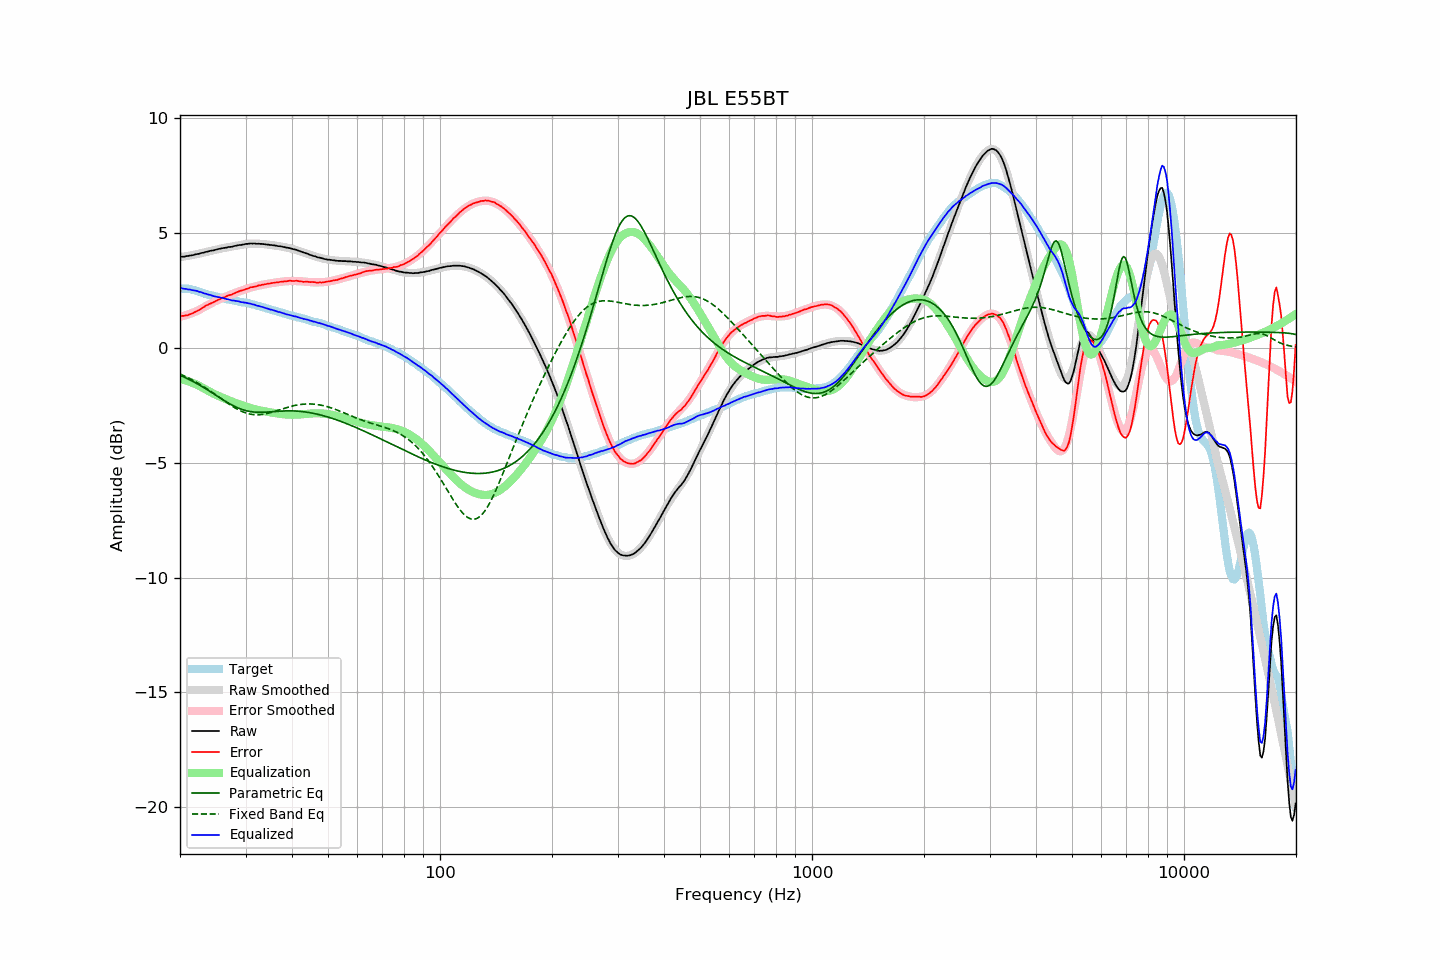

The file beside this chart, header and first rows:
frequency, raw, error, smoothed, error_smoothed, equalization, parametric_eq, fixed_band_eq, equalized_raw, equalized_smoothed, target
20.00, 3.97, 1.39, 3.95, 1.35, -1.35, -1.19, -1.14, 2.61, 2.60, 2.58
20.20, 3.97, 1.39, 3.96, 1.37, -1.37, -1.23, -1.17, 2.60, 2.59, 2.58
20.40, 3.97, 1.39, 3.97, 1.39, -1.39, -1.26, -1.20, 2.58, 2.58, 2.58
20.61, 3.98, 1.40, 3.98, 1.41, -1.41, -1.29, -1.23, 2.57, 2.57, 2.58
20.81, 4.00, 1.42, 4.00, 1.43, -1.43, -1.32, -1.27, 2.57, 2.56, 2.58
21.02, 4.00, 1.42, 4.01, 1.45, -1.45, -1.35, -1.30, 2.54, 2.55, 2.58
21.23, 4.02, 1.46, 4.02, 1.48, -1.48, -1.39, -1.34, 2.54, 2.54, 2.56
21.44, 4.03, 1.48, 4.03, 1.50, -1.50, -1.42, -1.37, 2.52, 2.53, 2.55
21.66, 4.04, 1.51, 4.05, 1.53, -1.53, -1.46, -1.41, 2.51, 2.51, 2.53
21.87, 4.06, 1.55, 4.06, 1.56, -1.56, -1.50, -1.45, 2.50, 2.50, 2.51
22.09, 4.08, 1.58, 4.07, 1.59, -1.59, -1.54, -1.49, 2.49, 2.48, 2.50
22.31, 4.09, 1.62, 4.09, 1.62, -1.62, -1.57, -1.53, 2.47, 2.47, 2.47
22.54, 4.10, 1.65, 4.10, 1.66, -1.66, -1.61, -1.57, 2.44, 2.44, 2.45
22.76, 4.13, 1.70, 4.12, 1.70, -1.70, -1.66, -1.61, 2.43, 2.42, 2.43
22.99, 4.14, 1.74, 4.14, 1.74, -1.74, -1.70, -1.66, 2.40, 2.40, 2.40
23.22, 4.15, 1.78, 4.15, 1.78, -1.78, -1.74, -1.70, 2.37, 2.38, 2.37
23.45, 4.18, 1.84, 4.17, 1.82, -1.82, -1.78, -1.75, 2.36, 2.35, 2.34
23.69, 4.19, 1.86, 4.19, 1.85, -1.85, -1.82, -1.79, 2.33, 2.33, 2.33
23.92, 4.21, 1.90, 4.21, 1.89, -1.89, -1.87, -1.84, 2.32, 2.31, 2.31
24.16, 4.23, 1.93, 4.22, 1.93, -1.93, -1.91, -1.89, 2.30, 2.29, 2.30
24.40, 4.24, 1.96, 4.24, 1.96, -1.96, -1.96, -1.94, 2.27, 2.27, 2.28
24.65, 4.25, 1.99, 4.25, 2.00, -2.00, -2.00, -1.98, 2.25, 2.25, 2.26
24.89, 4.27, 2.03, 4.27, 2.03, -2.03, -2.05, -2.03, 2.23, 2.24, 2.24
25.14, 4.29, 2.06, 4.29, 2.07, -2.07, -2.09, -2.08, 2.22, 2.22, 2.23
25.39, 4.31, 2.10, 4.30, 2.10, -2.10, -2.14, -2.13, 2.21, 2.20, 2.21
25.65, 4.32, 2.12, 4.32, 2.13, -2.13, -2.18, -2.18, 2.19, 2.19, 2.20
25.91, 4.34, 2.17, 4.33, 2.16, -2.16, -2.23, -2.23, 2.18, 2.17, 2.17
26.16, 4.35, 2.19, 4.34, 2.18, -2.18, -2.27, -2.28, 2.16, 2.16, 2.16
26.43, 4.36, 2.21, 4.36, 2.22, -2.22, -2.32, -2.33, 2.14, 2.14, 2.15
26.69, 4.37, 2.25, 4.37, 2.24, -2.24, -2.36, -2.38, 2.12, 2.13, 2.12
26.96, 4.39, 2.28, 4.38, 2.27, -2.27, -2.40, -2.43, 2.11, 2.11, 2.11
27.23, 4.40, 2.30, 4.40, 2.30, -2.30, -2.44, -2.47, 2.09, 2.09, 2.10
27.50, 4.40, 2.31, 4.41, 2.33, -2.33, -2.48, -2.52, 2.07, 2.08, 2.09
27.77, 4.42, 2.35, 4.42, 2.36, -2.36, -2.52, -2.56, 2.06, 2.07, 2.07
28.05, 4.44, 2.38, 4.44, 2.38, -2.38, -2.55, -2.61, 2.05, 2.05, 2.06
28.33, 4.45, 2.41, 4.45, 2.41, -2.41, -2.58, -2.65, 2.04, 2.04, 2.04
28.62, 4.47, 2.44, 4.46, 2.44, -2.44, -2.61, -2.68, 2.03, 2.03, 2.03
28.90, 4.48, 2.47, 4.48, 2.46, -2.46, -2.64, -2.72, 2.02, 2.01, 2.01
29.19, 4.48, 2.49, 4.49, 2.49, -2.49, -2.67, -2.75, 1.99, 2.00, 1.99
29.48, 4.50, 2.51, 4.50, 2.51, -2.51, -2.69, -2.78, 1.98, 1.99, 1.99
29.78, 4.51, 2.53, 4.51, 2.54, -2.54, -2.72, -2.81, 1.97, 1.97, 1.98
30.08, 4.53, 2.56, 4.52, 2.56, -2.56, -2.73, -2.84, 1.97, 1.96, 1.97
30.38, 4.53, 2.58, 4.53, 2.58, -2.58, -2.75, -2.86, 1.95, 1.94, 1.95
30.68, 4.54, 2.60, 4.53, 2.60, -2.60, -2.77, -2.88, 1.93, 1.93, 1.94
30.99, 4.55, 2.64, 4.54, 2.62, -2.62, -2.78, -2.89, 1.92, 1.91, 1.91
31.30, 4.54, 2.64, 4.54, 2.64, -2.64, -2.79, -2.90, 1.89, 1.90, 1.90
31.61, 4.55, 2.66, 4.54, 2.66, -2.66, -2.79, -2.91, 1.89, 1.88, 1.89
31.93, 4.54, 2.67, 4.54, 2.68, -2.68, -2.80, -2.91, 1.86, 1.86, 1.87
32.24, 4.53, 2.69, 4.54, 2.69, -2.69, -2.80, -2.91, 1.83, 1.84, 1.84
32.57, 4.54, 2.72, 4.53, 2.71, -2.71, -2.81, -2.91, 1.83, 1.82, 1.82
32.89, 4.53, 2.72, 4.53, 2.73, -2.73, -2.81, -2.91, 1.80, 1.80, 1.81
33.22, 4.53, 2.75, 4.52, 2.74, -2.74, -2.80, -2.90, 1.78, 1.78, 1.78
33.55, 4.52, 2.75, 4.52, 2.76, -2.76, -2.80, -2.89, 1.76, 1.76, 1.77
33.89, 4.51, 2.77, 4.51, 2.77, -2.77, -2.80, -2.88, 1.74, 1.74, 1.74
34.23, 4.50, 2.78, 4.50, 2.78, -2.78, -2.80, -2.86, 1.72, 1.72, 1.72
34.57, 4.50, 2.80, 4.49, 2.79, -2.79, -2.79, -2.85, 1.70, 1.70, 1.70
34.92, 4.48, 2.80, 4.49, 2.81, -2.81, -2.79, -2.83, 1.67, 1.68, 1.68
35.27, 4.48, 2.82, 4.48, 2.82, -2.82, -2.78, -2.81, 1.66, 1.66, 1.66
35.62, 4.47, 2.83, 4.47, 2.83, -2.83, -2.78, -2.79, 1.64, 1.64, 1.64
35.97, 4.46, 2.84, 4.46, 2.84, -2.84, -2.77, -2.76, 1.62, 1.62, 1.62
... 635 more rows
